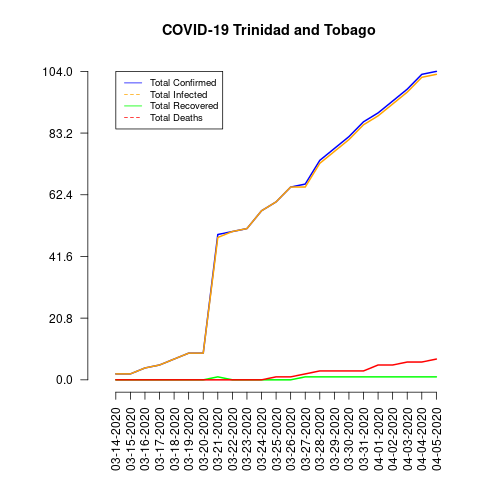

The table this chart was drawn from, first rows:
date, total_confirmed, total_deaths, total_recovered, total_infected, mortality_rate, recovery_rate, daily_growth_rate
03-14-2020, 2, 0, 0, 2, 0.0, 0.0, 0
03-15-2020, 2, 0, 0, 2, 0.0, 0.0, 0.0
03-16-2020, 4, 0, 0, 4, 0.0, 0.0, 1.0
03-17-2020, 5, 0, 0, 5, 0.0, 0.0, 0.25
03-18-2020, 7, 0, 0, 7, 0.0, 0.0, 0.4
03-19-2020, 9, 0, 0, 9, 0.0, 0.0, 0.2857
03-20-2020, 9, 0, 0, 9, 0.0, 0.0, 0.0
03-21-2020, 49, 0, 1, 48, 0.0, 2.04, 4.444
03-22-2020, 50, 0, 0, 50, 0.0, 0.0, 0.02041
03-23-2020, 51, 0, 0, 51, 0.0, 0.0, 0.02
03-24-2020, 57, 0, 0, 57, 0.0, 0.0, 0.1176
03-25-2020, 60, 1, 0, 60, 1.67, 0.0, 0.05263
03-26-2020, 65, 1, 0, 65, 1.54, 0.0, 0.08333
03-27-2020, 66, 2, 1, 65, 3.03, 1.52, 0.01538
03-28-2020, 74, 3, 1, 73, 4.05, 1.35, 0.1212
03-29-2020, 78, 3, 1, 77, 3.85, 1.28, 0.05405
03-30-2020, 82, 3, 1, 81, 3.66, 1.22, 0.05128
03-31-2020, 87, 3, 1, 86, 3.45, 1.15, 0.06098
04-01-2020, 90, 5, 1, 89, 5.56, 1.11, 0.03448
04-02-2020, 94, 5, 1, 93, 5.32, 1.06, 0.04444
04-03-2020, 98, 6, 1, 97, 6.12, 1.02, 0.04255
04-04-2020, 103, 6, 1, 102, 5.83, 0.97, 0.05102
04-05-2020, 104, 7, 1, 103, 6.73, 0.96, 0.009709
